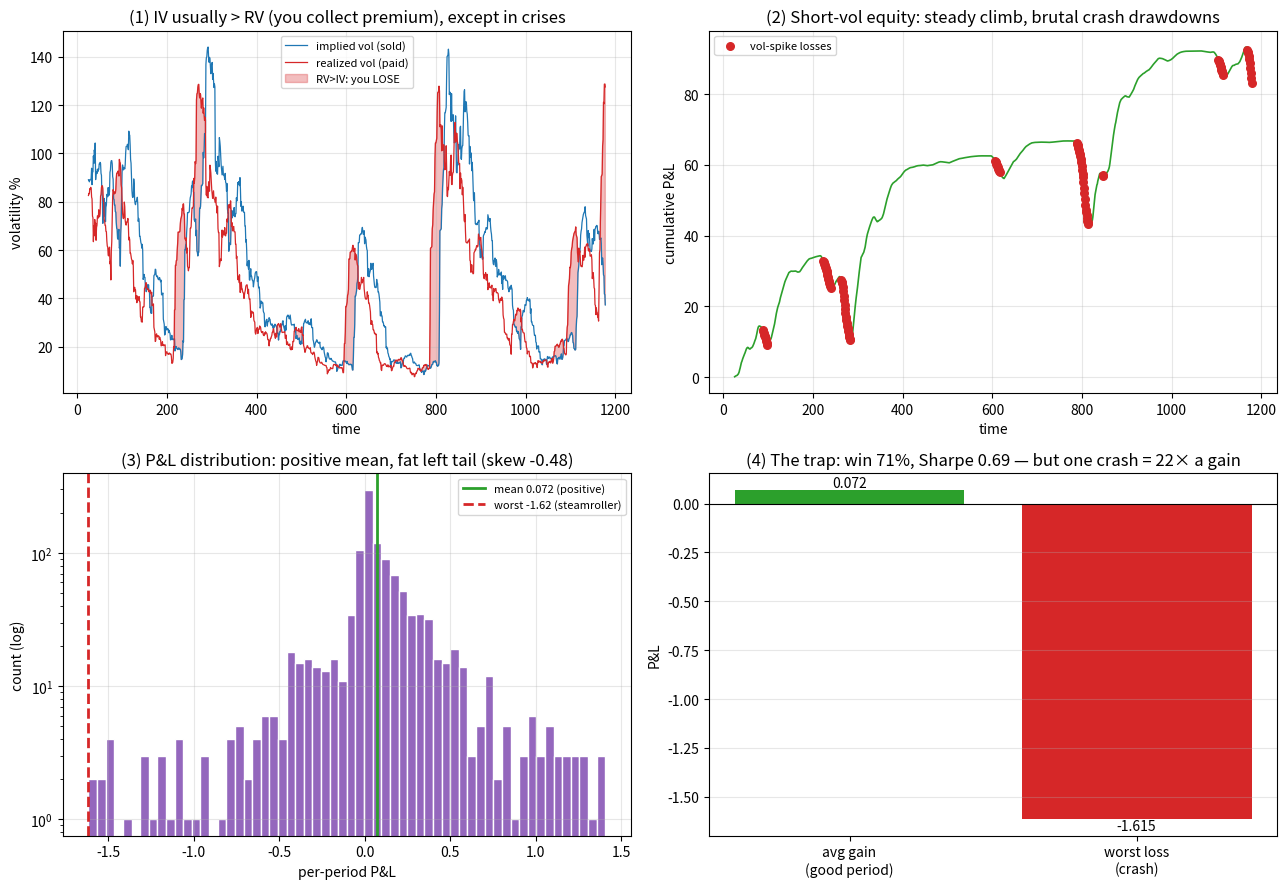

Write Python code to recreate this figure. (Note: this script raises an exception after producing the figure.)
"""
进阶·波动率交易 ① 波动率风险溢价与"卖保险"策略
==================================================
[路线 B](../../路线B-衍生品定价/) 定价了期权,却没【交易】过它。这一课讲期权交易里最核心、也最危险的一件事:

  波动率风险溢价(VRP):**隐含波动率(IV)系统性高于事后已实现波动率(RV)。**
  因为期权是"保险",大家愿意为它【多付钱】——卖期权/卖波动率的人,长期收取这个溢价。

  但天下没有免费午餐:卖波动率 = 卖保险 = 平时稳收小钱,危机时赔上巨款。
  这就是著名的"**在压路机前捡钢镚**(picking up pennies in front of a steamroller)":
  胜率高、夏普好看,但偏度极负、左尾能要命。

  实验①  IV vs RV:多数时候 IV>RV(收溢价),但危机时 RV 暴过 IV(你赔大钱)
  实验②  卖波动率净值:稳稳爬升,被几次崩盘狠狠回吐(钢镚 vs 压路机)
  实验③  单期盈亏分布:均值为正,但【左尾肥、负偏度】——一次崩盘吃掉几十次盈利
  实验④  "看着很美"的陷阱:高胜率/好夏普,掩盖了"最坏一期=几十倍平均盈利"的尾部

运行：python variance_risk_premium.py
依赖：numpy, matplotlib
"""
import numpy as np
import matplotlib
matplotlib.use("Agg")
import matplotlib.pyplot as plt
from pathlib import Path

WIN = 21
ANN = np.sqrt(252)


def garch_with_crashes(n=1200, seed=3):
    """GARCH 波动聚集 + 偶发危机冲击,造出'平时温和、偶尔暴雷'的收益。"""
    rng = np.random.default_rng(seed)
    vol = np.zeros(n); vol[0] = 0.01; r = np.zeros(n)
    crash = np.zeros(n, bool)
    for t in range(1, n):
        spike = 0.05 if rng.random() < 0.004 else 0.0     # 偶发危机
        if spike > 0:
            crash[t] = True
        vol[t] = np.sqrt(2e-6 + 0.90 * vol[t - 1]**2 + 0.08 * r[t - 1]**2) + spike
        r[t] = vol[t] * rng.standard_normal()
    return r, crash


def main():
    print("=" * 60)
    print("  进阶·波动率交易 ① 波动率风险溢价与卖方策略")
    print("=" * 60)
    r, crash = garch_with_crashes()
    n = len(r)
    m = n - WIN
    rv_future = np.array([r[t:t + WIN].std() * ANN for t in range(m)])
    rv_past = np.array([r[max(t - WIN, 2):t].std() * ANN if t > 4 else 0.1 for t in range(m)])
    IV = np.clip(rv_past, 0.05, None) * 1.12              # 隐含≈过去已实现×1.12(经验溢价~10-15%)

    warm = 25
    pnl = (IV**2 - rv_future**2)[warm:]                  # 卖方差互换月度盈亏 ∝ IV²−RV²
    eq = np.cumsum(pnl)
    vrp = (IV - rv_future)[warm:]
    win_rate = (vrp > 0).mean()
    sharpe = pnl.mean() / pnl.std() * np.sqrt(252 / WIN)
    skew = ((pnl - pnl.mean())**3).mean() / pnl.std()**3
    print(f"① VRP: IV 比 RV 平均高 {vrp.mean()*100:+.1f} 个 vol 点;{win_rate:.0%} 的时间 IV>RV(你收溢价)")
    print(f"② 卖波动率净值: 稳爬到峰值 {eq.max():.1f},几次崩盘回吐到 {eq[-1]:.1f}")
    print(f"③ 盈亏分布: 偏度 {skew:+.2f}(负=左尾肥);最坏一期亏 {pnl.min():.2f} = 平均盈利的 {abs(pnl.min()/pnl.mean()):.0f} 倍")
    print(f"④ '看着很美'的陷阱: 胜率 {win_rate:.0%}、年化夏普 {sharpe:.2f}——但一次崩盘吃掉几十次盈利")
    print("   卖波动率=卖保险=在压路机前捡钢镚。夏普骗你,尾部要命。\n")

    # ==================== 画图 ====================
    fig, axes = plt.subplots(2, 2, figsize=(13, 9))
    idx = np.arange(warm, m)

    ax = axes[0, 0]
    ax.plot(idx, IV[warm:] * 100, color="#1f77b4", lw=0.9, label="implied vol (sold)")
    ax.plot(idx, rv_future[warm:] * 100, color="#d62728", lw=0.9, label="realized vol (paid)")
    ax.fill_between(idx, IV[warm:] * 100, rv_future[warm:] * 100,
                    where=rv_future[warm:] > IV[warm:], color="#d62728", alpha=0.3, label="RV>IV: you LOSE")
    ax.set_title("(1) IV usually > RV (you collect premium), except in crises")
    ax.set_xlabel("time"); ax.set_ylabel("volatility %"); ax.legend(fontsize=8); ax.grid(alpha=0.3)

    ax = axes[0, 1]
    ax.plot(idx, eq, color="#2ca02c", lw=1.2)
    dd = eq - np.maximum.accumulate(eq)
    crashes = idx[np.where(np.diff(np.concatenate([[0], dd])) < -0.3)[0]]
    ax.scatter(crashes, eq[crashes - warm], s=30, color="#d62728", zorder=5, label="vol-spike losses")
    ax.set_title("(2) Short-vol equity: steady climb, brutal crash drawdowns")
    ax.set_xlabel("time"); ax.set_ylabel("cumulative P&L"); ax.legend(fontsize=8); ax.grid(alpha=0.3)

    ax = axes[1, 0]
    ax.hist(pnl, bins=60, color="#9467bd", edgecolor="white")
    ax.axvline(pnl.mean(), color="#2ca02c", lw=2, label=f"mean {pnl.mean():.3f} (positive)")
    ax.axvline(pnl.min(), color="#d62728", lw=2, ls="--", label=f"worst {pnl.min():.2f} (steamroller)")
    ax.set_yscale("log")
    ax.set_title(f"(3) P&L distribution: positive mean, fat left tail (skew {skew:.2f})")
    ax.set_xlabel("per-period P&L"); ax.set_ylabel("count (log)"); ax.legend(fontsize=8); ax.grid(alpha=0.3)

    ax = axes[1, 1]
    bars = ax.bar(["avg gain\n(good period)", "worst loss\n(crash)"], [pnl.mean(), pnl.min()],
                  color=["#2ca02c", "#d62728"])
    ax.axhline(0, color="k", lw=0.8)
    ax.set_title(f"(4) The trap: win {win_rate:.0%}, Sharpe {sharpe:.2f} — but one crash = {abs(pnl.min()/pnl.mean()):.0f}× a gain")
    ax.set_ylabel("P&L"); ax.grid(alpha=0.3, axis="y")
    for b, v in zip(bars, [pnl.mean(), pnl.min()]):
        ax.text(b.get_x() + b.get_width() / 2, v, f"{v:.3f}", ha="center",
                va="bottom" if v >= 0 else "top", fontsize=10)

    fig.tight_layout()
    out = Path(__file__).resolve().parent / "波动率溢价配图.png"
    fig.savefig(out, dpi=110)
    print(f"  图已保存: {out.name}（IV-RV/净值/盈亏分布/陷阱 四合一）")
    print("=" * 60)


if __name__ == "__main__":
    main()
